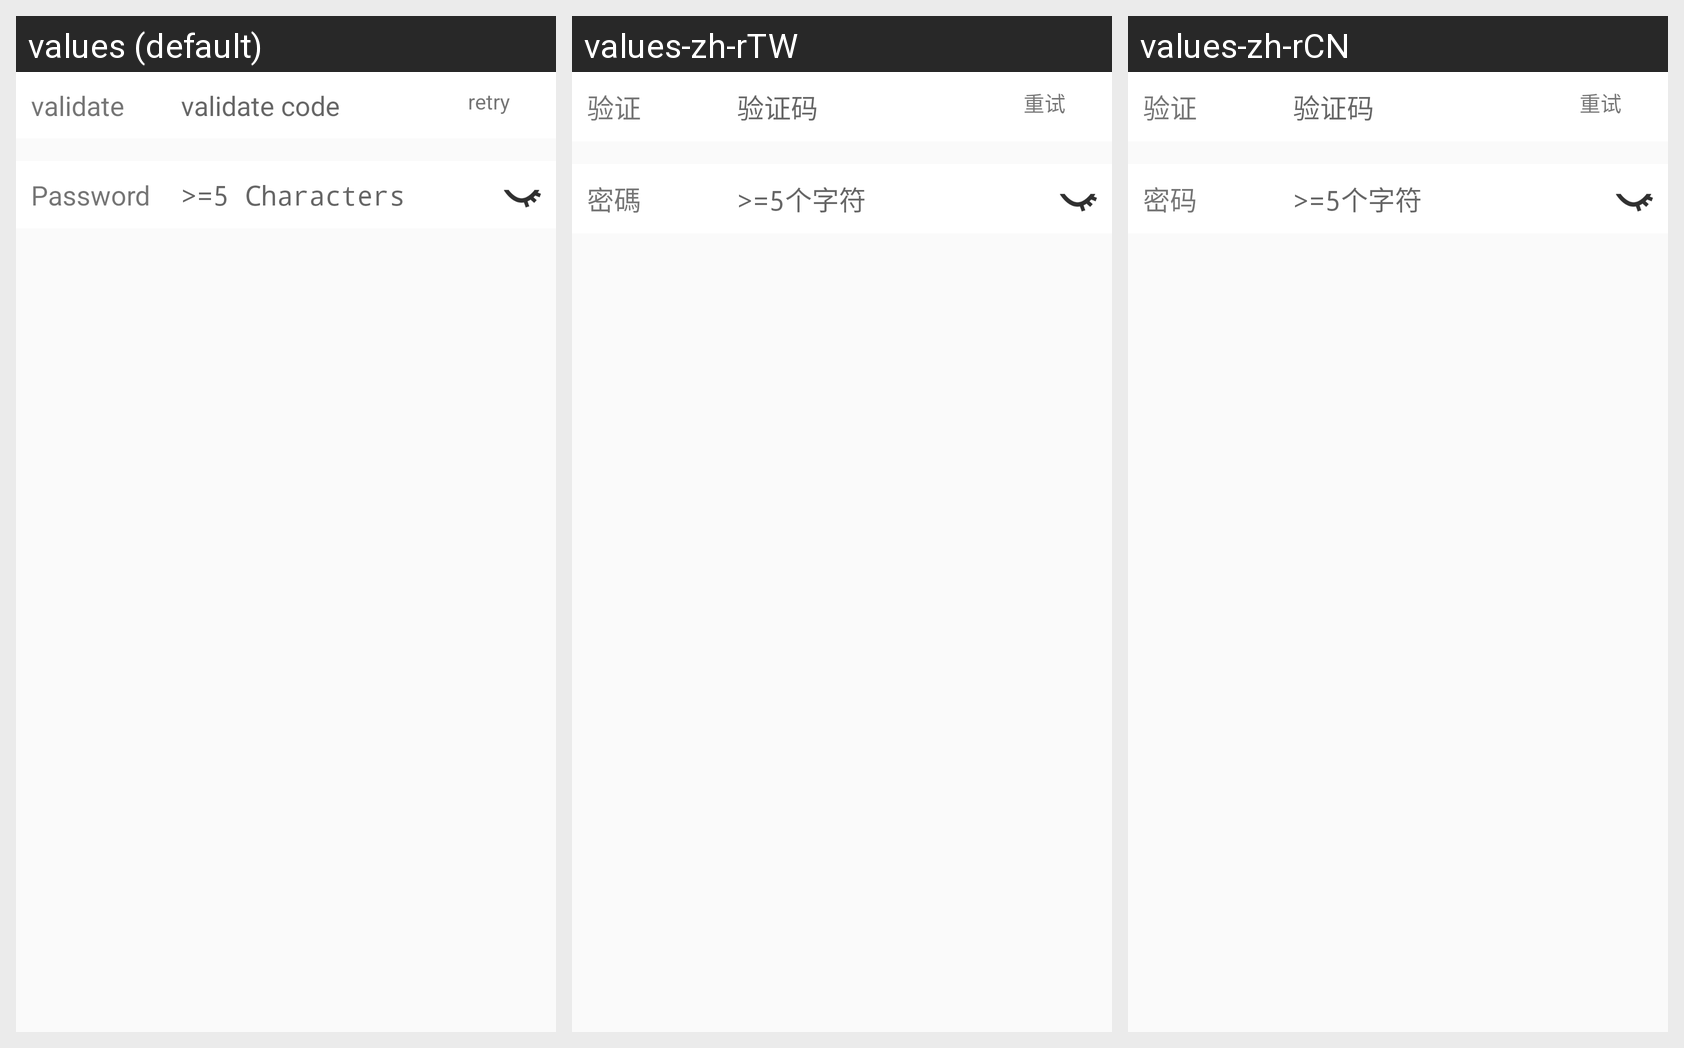

The Android screen above is rendered under several locales of the same app. Produce the string resources it draws, with the default and per-locale values.
Android screen res/layout/layout_certificate_secondstep.xml rendered under 3 locales, left to right: values (default), values-zh-rTW, values-zh-rCN. Device: Nexus 5 (rendered at 1080×1920; each locale shown at half size, 540×960, under a caption strip naming it); theme AppTheme.
Strings drawn on this screen, with the default value and each locale's value (text and hints the layout hard-codes, and strings that could not be matched under every locale, appear in the picture but are not listed):

validate
  values: validate
  values-zh-rTW: 验证
  values-zh-rCN: 验证

validate_code
  values: validate code
  values-zh-rTW: 验证码
  values-zh-rCN: 验证码

retry
  values: retry
  values-zh-rTW: 重试
  values-zh-rCN: 重试

password
  values: Password
  values-zh-rTW: 密碼
  values-zh-rCN: 密码

password_tip
  values: >=5 Characters
  values-zh-rTW: >=5个字符
  values-zh-rCN: >=5个字符
